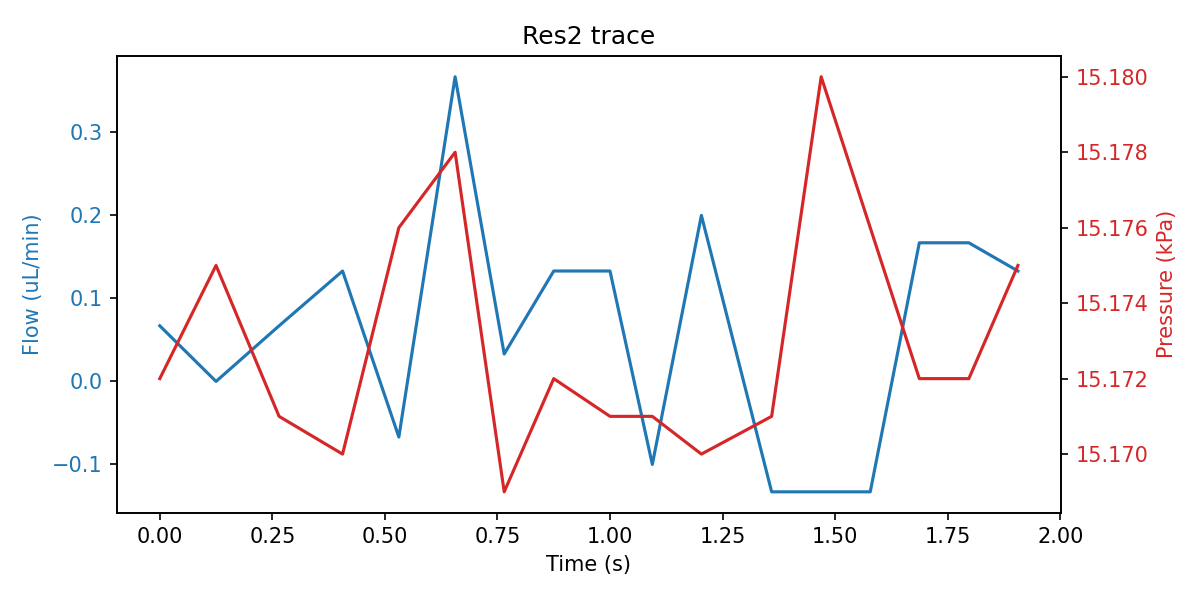

The data file committed next to this chart (first rows):
sep=; 
Time of day; Time (s); SF06_5: (); 4VM02: V1 state; V2 state; V3 state; V4 state; SPS_1: Volume (ul); 4AM01:  1:P15585 (kPa); 1:Comp. Temp (C); 
16:59:05; 0; 0.067; 7; 1; 0; 15; 80.97; 15.17; 21.41; 
16:59:05; 0.125; 0.000; 7; 1; 0; 15; 80.88; 15.18; 21.41; 
16:59:06; 0.265; 0.067; 7; 1; 0; 15; 80.94; 15.17; 21.41; 
16:59:06; 0.406; 0.133; 7; 1; 0; 15; 80.85; 15.17; 21.41; 
16:59:06; 0.531; -0.067; 7; 1; 2; 15; 80.87; 15.18; 21.41; 
16:59:06; 0.656; 0.367; 6; 1; 2; 15; 80.97; 15.18; 21.41; 
16:59:06; 0.765; 0.033; 6; 1; 2; 15; 80.97; 15.17; 21.41; 
16:59:06; 0.875; 0.133; 6; 1; 2; 15; 81.94; 15.17; 21.41; 
16:59:06; 1; 0.133; 1; 1; 2; 15; 82.77; 15.17; 21.41; 
16:59:06; 1.094; -0.100; 1; 1; 2; 15; 83.21; 15.17; 21.41; 
16:59:07; 1.203; 0.200; 1; 1; 2; 15; 84.04; 15.17; 21.41; 
16:59:07; 1.359; -0.133; 1; 1; 2; 15; 85.71; 15.17; 21.41; 
16:59:07; 1.469; -0.133; 1; 1; 2; 15; 86.36; 15.18; 21.41; 
16:59:07; 1.578; -0.133; 1; 1; 2; 15; 86.91; 15.18; 21.41; 
16:59:07; 1.687; 0.167; 1; 1; 2; 15; 88.37; 15.17; 21.41; 
16:59:07; 1.797; 0.167; 1; 1; 2; 15; 88.58; 15.17; 21.41; 
16:59:07; 1.906; 0.133; 1; 1; 2; 15; 88.59; 15.18; 21.41; 
16:59:07; 2.015; 0.067; 1; 1; 2; 15; 88.58; 15.17; 21.41; 
16:59:07; 2.125; 0.067; 1; 1; 2; 15; 88.59; 15.18; 21.41; 
16:59:08; 2.234; -0.200; 1; 1; 2; 15; 88.59; 15.17; 21.41; 
16:59:08; 2.344; -0.033; 1; 1; 2; 15; 88.69; 15.18; 21.41; 
16:59:08; 2.437; -0.033; 1; 1; 2; 15; 88.61; 15.17; 21.41; 
16:59:08; 2.547; 0.033; 1; 1; 2; 15; 88.58; 15.18; 21.41; 
16:59:08; 2.656; -0.100; 1; 1; 2; 15; 88.69; 15.18; 21.41; 
16:59:08; 2.765; 0.033; 1; 1; 2; 15; 88.62; 15.18; 21.41; 
16:59:08; 2.89; -0.033; 1; 1; 2; 15; 88.58; 15.18; 21.41; 
16:59:08; 3; -0.033; 1; 1; 2; 15; 88.58; 15.18; 21.41; 
16:59:08; 3.109; -0.067; 1; 1; 2; 15; 88.58; 15.18; 21.41; 
16:59:09; 3.219; -0.033; 1; 1; 2; 15; 88.58; 15.18; 21.41; 
16:59:09; 3.328; -0.067; 1; 1; 2; 15; 88.58; 15.18; 21.41; 
16:59:09; 3.437; -0.067; 1; 1; 2; 15; 88.58; 15.17; 21.41; 
16:59:09; 3.562; -0.033; 1; 1; 2; 15; 88.58; 15.18; 21.41; 
16:59:09; 3.703; -0.100; 1; 1; 2; 15; 88.58; 15.18; 21.41; 
16:59:09; 3.812; 0.100; 1; 1; 2; 15; 88.58; 15.18; 21.41; 
16:59:09; 3.937; 0.100; 1; 1; 2; 15; 88.6; 15.18; 21.41; 
16:59:09; 4.047; 0.067; 1; 1; 2; 15; 88.58; 15.18; 21.41; 
16:59:09; 4.156; 0.067; 1; 1; 2; 15; 88.58; 15.18; 21.41; 
16:59:10; 4.328; 0.067; 1; 1; 2; 15; 88.58; 15.17; 21.41; 
16:59:10; 4.437; 0.033; 1; 1; 2; 15; 88.61; 15.18; 21.41; 
16:59:10; 4.547; 0.033; 1; 1; 2; 15; 88.58; 15.18; 21.41; 
16:59:10; 4.656; 0.033; 1; 1; 2; 15; 88.59; 15.18; 21.41; 
16:59:10; 4.765; 0.000; 1; 1; 2; 15; 88.58; 15.17; 21.41; 
